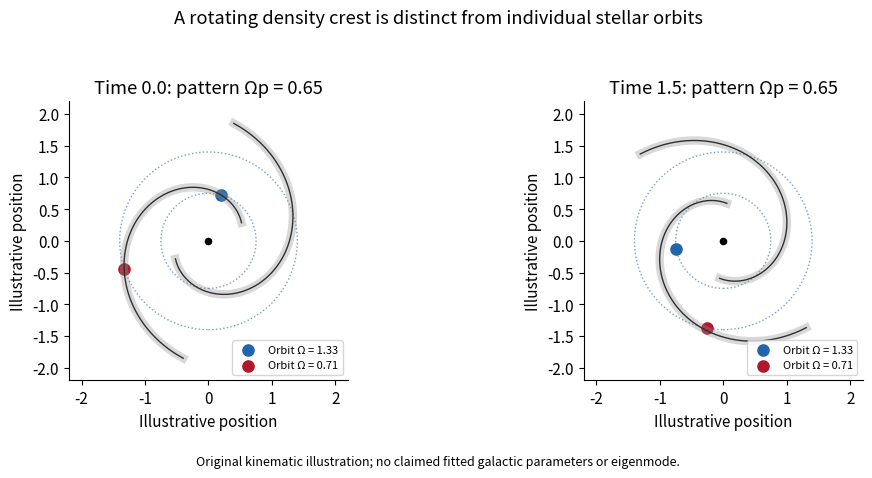

Python code for this plot: (Note: this script raises an exception after producing the figure.)
"""Original analytic solution diagram; Python3.14.4, numpy2.3.5, matplotlib3.10.7.
Run from mirrored _media directory; output is a basename in cwd.
"""
from pathlib import Path
import numpy as np
import matplotlib
matplotlib.use('Agg')
import matplotlib.pyplot as plt
from matplotlib.patches import Circle
plt.rcParams.update({'font.size':11,'figure.facecolor':'white','axes.spines.top':False,'axes.spines.right':False})
fig,axs=plt.subplots(1,2,figsize=(10.5,4.7));pattern=.65;time=1.5;radii=[.75,1.4];theta=np.linspace(.5,4.5,350)
for ax,t in zip(axs,[0,time]):
 for j in [0,1]:
  r=np.exp(.29*(theta-2.3));phi=theta+j*np.pi+pattern*t;ax.plot(r*np.cos(phi),r*np.sin(phi),color='#909090',lw=6,alpha=.35);ax.plot(r*np.cos(phi),r*np.sin(phi),color='#303030',lw=1)
 for index,r in enumerate(radii):
  phase=np.log(r)/.29+2.3;orbit=1/r;tstar=phase+orbit*t;ax.add_patch(Circle((0,0),r,fill=False,ls=':',ec='#4775a5',alpha=.7));ax.scatter([r*np.cos(tstar)],[r*np.sin(tstar)],s=65,color=['#2166ac','#b2182b'][index],label='Orbit Ω = %.2f'%orbit)
 ax.scatter([0],[0],s=20,c='black');ax.set(aspect='equal',xlim=(-2.2,2.2),ylim=(-2.2,2.2),xlabel='Illustrative position',ylabel='Illustrative position',title='Time %.1f: pattern Ωp = %.2f'%(t,pattern));ax.legend(fontsize=8,loc='lower right')
fig.suptitle('A rotating density crest is distinct from individual stellar orbits');fig.text(.5,.01,'Original kinematic illustration; no claimed fitted galactic parameters or eigenmode.',ha='center',fontsize=9);fig.tight_layout(rect=(0,.05,1,.94))

fig.savefig(Path(__file__).with_suffix('.png').name,dpi=150,facecolor='white',bbox_inches='tight');plt.close(fig)
